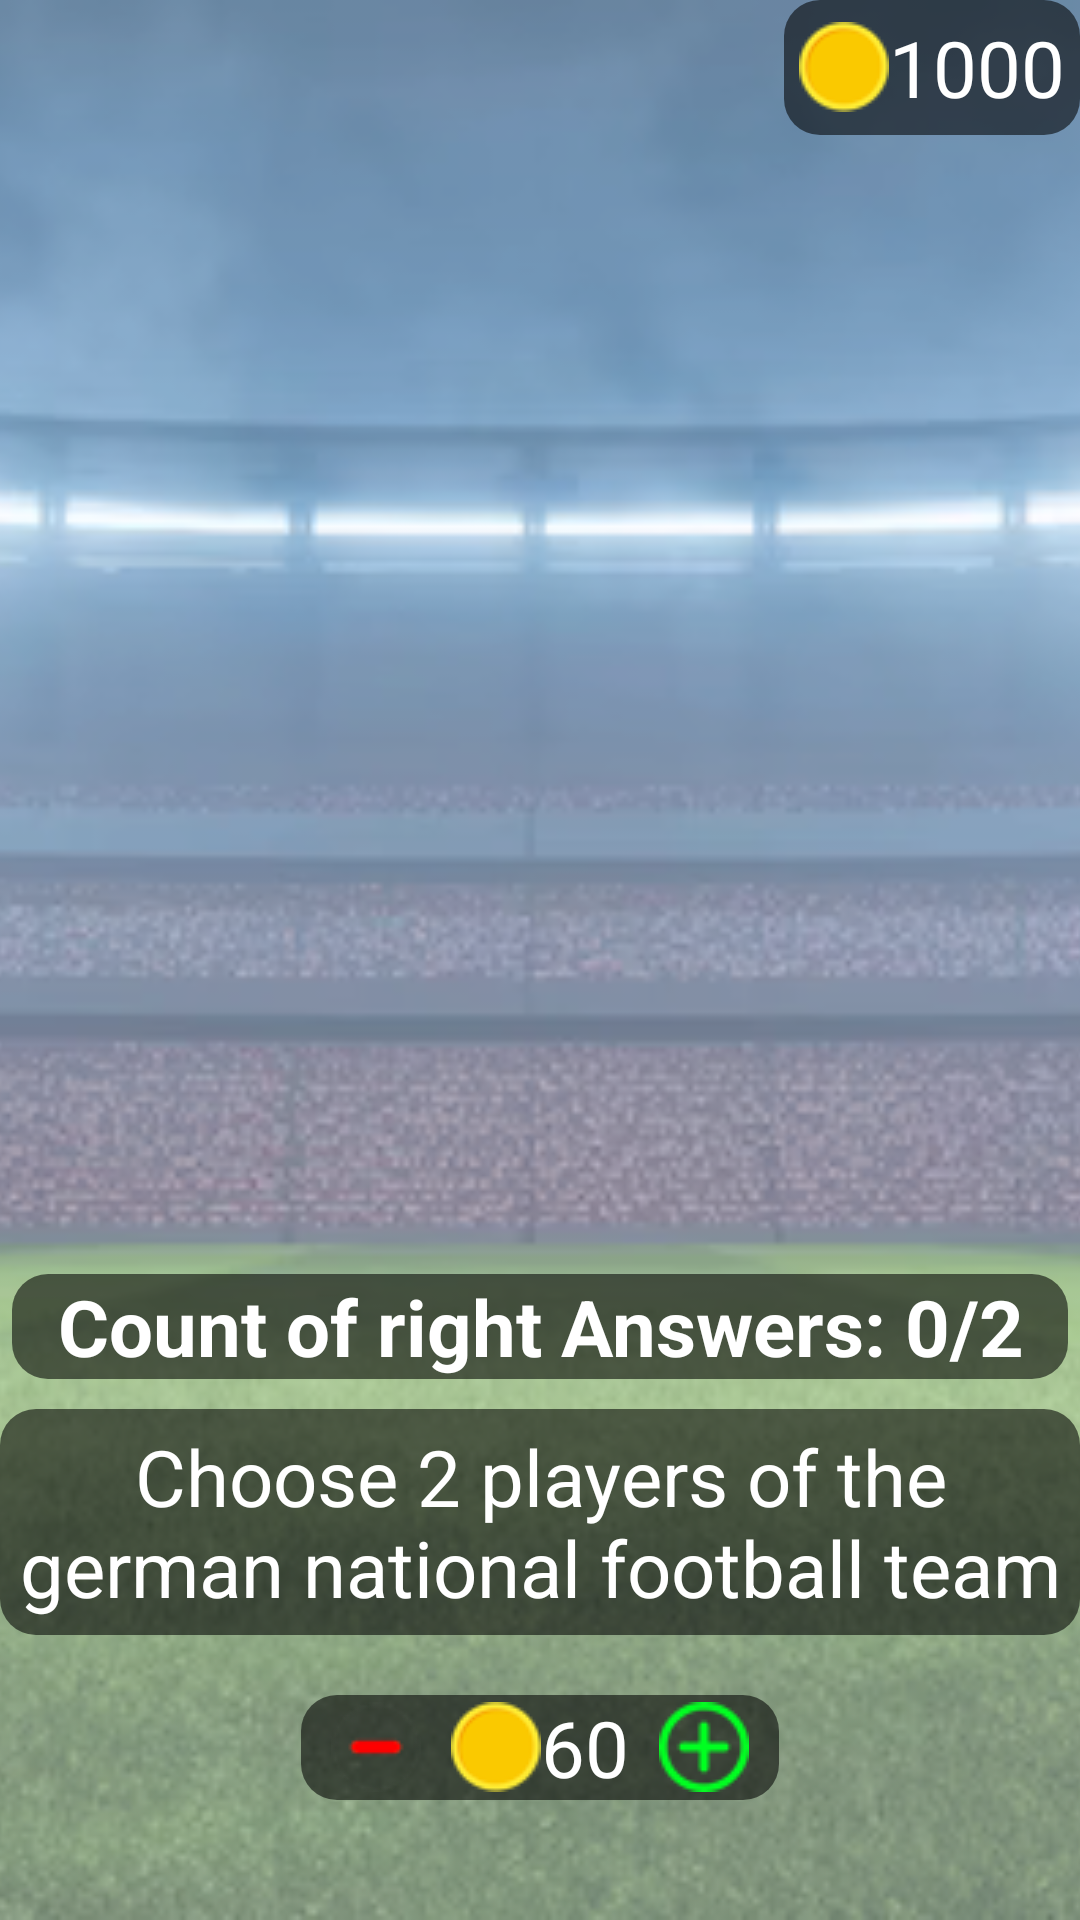

Layout XML and referenced resources for this Android screen:
<!-- AndroidManifest.xml: application theme Theme.FootballVictorina -->
<!-- res/layout/fragment_victorina_game.xml -->
<?xml version="1.0" encoding="utf-8"?>
<androidx.constraintlayout.widget.ConstraintLayout xmlns:android="http://schemas.android.com/apk/res/android"
    xmlns:app="http://schemas.android.com/apk/res-auto"
    xmlns:tools="http://schemas.android.com/tools"
    android:layout_width="match_parent"
    android:layout_height="match_parent"
    tools:context=".game.VictorinaGameFragment">

    <ImageView
        android:id="@+id/imageView"
        android:layout_width="0dp"
        android:layout_height="0dp"
        android:scaleType="centerCrop"
        android:src="@drawable/stadium_background_2"
        app:layout_constraintBottom_toBottomOf="parent"
        app:layout_constraintEnd_toEndOf="parent"
        app:layout_constraintStart_toStartOf="parent"
        app:layout_constraintTop_toTopOf="parent" />

    <TextView
        android:id="@+id/tvBalanceGame"
        android:layout_width="wrap_content"
        android:layout_height="wrap_content"
        android:layout_marginTop="@dimen/_15dp"
        android:layout_marginEnd="@dimen/_15dp"
        android:background="@drawable/ramka"
        android:drawableStart="@drawable/coin30x30"
        android:gravity="center_vertical"
        android:padding="5dp"
        android:text="1000"
        android:textColor="@color/white"
        android:textSize="26sp"
        app:layout_constraintEnd_toEndOf="parent"
        app:layout_constraintTop_toTopOf="parent" />

    <ImageView
        android:id="@+id/imagePlayer1"
        android:layout_width="0dp"
        android:layout_height="0dp"
        app:layout_constraintBottom_toTopOf="@id/imagePlayer3"
        app:layout_constraintEnd_toEndOf="@id/imagePlayer3"
        app:layout_constraintStart_toStartOf="parent"
        app:layout_constraintTop_toBottomOf="@id/tvBalanceGame" />

    <ImageView
        android:id="@+id/imagePlayer2"
        android:layout_width="0dp"
        android:layout_height="0dp"
        app:layout_constraintBottom_toTopOf="@id/imagePlayer4"
        app:layout_constraintEnd_toEndOf="parent"
        app:layout_constraintStart_toStartOf="@id/imagePlayer4"
        app:layout_constraintTop_toBottomOf="@id/tvBalanceGame" />

    <ImageView
        android:id="@+id/imagePlayer3"
        android:layout_width="0dp"
        android:layout_height="0dp"
        app:layout_constraintBottom_toTopOf="@id/tvCountRightAnswers"
        app:layout_constraintEnd_toStartOf="@id/imagePlayer4"
        app:layout_constraintStart_toStartOf="parent"
        app:layout_constraintTop_toBottomOf="@id/imagePlayer1" />

    <ImageView
        android:id="@+id/imagePlayer4"
        android:layout_width="0dp"
        android:layout_height="0dp"
        app:layout_constraintBottom_toTopOf="@id/tvCountRightAnswers"
        app:layout_constraintEnd_toEndOf="parent"
        app:layout_constraintStart_toEndOf="@id/imagePlayer3"
        app:layout_constraintTop_toBottomOf="@id/imagePlayer2" />

    <TextView
        android:id="@+id/tvCountRightAnswers"
        android:layout_width="wrap_content"
        android:layout_height="wrap_content"
        android:layout_marginBottom="10dp"
        android:background="@drawable/ramka"
        android:gravity="center"
        android:paddingHorizontal="15dp"
        android:text="Count of right Answers: 0/2"
        android:textColor="@color/white"
        android:textSize="26sp"
        android:textStyle="bold"
        app:layout_constraintBottom_toTopOf="@id/tvQuestion"
        app:layout_constraintEnd_toEndOf="parent"
        app:layout_constraintStart_toStartOf="parent"

        />

    <LinearLayout
        android:id="@+id/llBet"
        android:layout_width="wrap_content"
        android:layout_height="wrap_content"
        android:layout_marginBottom="40dp"
        android:background="@drawable/ramka"
        android:gravity="center_vertical"
        android:orientation="horizontal"
        android:paddingStart="10dp"
        android:paddingEnd="10dp"
        app:layout_constraintBottom_toBottomOf="parent"
        app:layout_constraintEnd_toEndOf="parent"
        app:layout_constraintStart_toStartOf="parent">

        <ImageView
            android:id="@+id/btnDecreaseBet"
            android:layout_width="wrap_content"
            android:layout_height="wrap_content"
            android:src="@drawable/minus_icon" />

        <TextView
            android:id="@+id/tvBet"
            android:layout_width="wrap_content"
            android:layout_height="wrap_content"
            android:layout_marginStart="10dp"
            android:layout_marginEnd="10dp"
            android:drawableStart="@drawable/coin30x30"
            android:text="60"
            android:textColor="@color/white"
            android:textSize="26sp" />

        <ImageView
            android:id="@+id/btnIncreaseBet"
            android:layout_width="wrap_content"
            android:layout_height="wrap_content"
            android:src="@drawable/plus_icon" />

    </LinearLayout>

    <TextView
        android:id="@+id/tvQuestion"
        android:layout_width="wrap_content"
        android:layout_height="wrap_content"
        android:layout_marginHorizontal="10dp"
        android:layout_marginBottom="20dp"
        android:background="@drawable/ramka"
        android:gravity="center"
        android:padding="5dp"
        android:text="@string/question_germany"
        android:textColor="@color/white"
        android:textSize="26sp"
        app:layout_constraintBottom_toTopOf="@id/llBet"
        app:layout_constraintEnd_toEndOf="parent"
        app:layout_constraintStart_toStartOf="parent" />

    <TextView
        android:id="@+id/tvPlayer1Name"
        android:layout_width="wrap_content"
        android:layout_height="wrap_content"
        android:layout_marginBottom="5dp"
        android:background="@drawable/ramka"
        android:paddingHorizontal="5dp"
        android:textColor="@color/white"
        android:textSize="20sp"
        android:visibility="gone"
        app:layout_constraintBottom_toBottomOf="@id/imagePlayer1"
        app:layout_constraintEnd_toEndOf="@id/imagePlayer1"
        app:layout_constraintStart_toStartOf="@id/imagePlayer1" />

    <TextView
        android:id="@+id/tvPlayer2Name"
        android:layout_width="wrap_content"
        android:layout_height="wrap_content"
        android:layout_marginBottom="5dp"
        android:background="@drawable/ramka"
        android:paddingHorizontal="5dp"
        android:textColor="@color/white"
        android:textSize="20sp"
        android:visibility="gone"
        app:layout_constraintBottom_toBottomOf="@id/imagePlayer2"
        app:layout_constraintEnd_toEndOf="@id/imagePlayer2"
        app:layout_constraintStart_toStartOf="@id/imagePlayer2" />

    <TextView
        android:id="@+id/tvPlayer3Name"
        android:layout_width="wrap_content"
        android:layout_height="wrap_content"
        android:layout_marginBottom="5dp"
        android:background="@drawable/ramka"
        android:paddingHorizontal="5dp"
        android:textColor="@color/white"
        android:textSize="20sp"
        android:visibility="gone"
        app:layout_constraintBottom_toBottomOf="@id/imagePlayer3"
        app:layout_constraintEnd_toEndOf="@id/imagePlayer3"
        app:layout_constraintStart_toStartOf="@id/imagePlayer3" />

    <TextView
        android:id="@+id/tvPlayer4Name"
        android:layout_width="wrap_content"
        android:layout_height="wrap_content"
        android:layout_marginBottom="5dp"
        android:background="@drawable/ramka"
        android:paddingHorizontal="5dp"
        android:textColor="@color/white"
        android:textSize="20sp"
        android:visibility="gone"
        app:layout_constraintBottom_toBottomOf="@id/imagePlayer4"
        app:layout_constraintEnd_toEndOf="@id/imagePlayer4"
        app:layout_constraintStart_toStartOf="@id/imagePlayer4" />


</androidx.constraintlayout.widget.ConstraintLayout>
<!-- resources referenced by this layout -->
<resources>
  <!-- drawable coin30x30: png bitmap (drawable, 1204 bytes) -->
  <!-- drawable minus_icon: png bitmap (drawable, 751 bytes) -->
  <!-- drawable plus_icon: png bitmap (drawable, 1225 bytes) -->
  <!-- drawable ramka (drawable) -->
  <?xml version="1.0" encoding="utf-8"?>
  <layer-list xmlns:android="http://schemas.android.com/apk/res/android" >
      <item android:id="@android:id/background">
          <shape>
              <corners android:radius="12dip" />
              <solid android:color="#90000000"                                />
          </shape>
      </item>
  </layer-list>
  <!-- drawable stadium_background_2: png bitmap (drawable, 283885 bytes) -->
  <string name="question_germany">Choose 2 players of the german national football team</string>
  <style name="Theme.FootballVictorina" parent="Base.Theme.FootballVictorina" />
  <style name="Base.Theme.FootballVictorina" parent="Theme.Material3.DayNight.NoActionBar">
          
          
      </style>
  <!-- not gathered from this repository: default colours our renderer supplied (Android Studio template values) -->
  <color name="white">#FFFFFFFF</color>
</resources>
